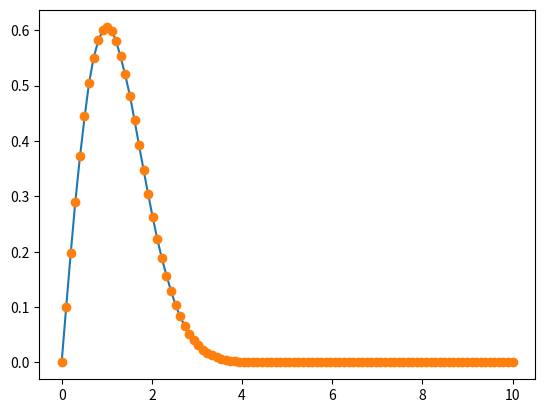

Write Python code to recreate this figure. (Note: this script raises an exception after producing the figure.)
import numpy as np
import matplotlib.pyplot as plt


cdf=[]
samples = 100
simlen = int(1e6)
x = np.linspace(0,10,samples)
x1 = np.random.normal(0,1,simlen)
x2 = np.random.normal(0,1,simlen)
A = np.sqrt(x1**2+x2**2)
for i in range(samples):
    arr = np.nonzero(A<x[i])
    count = np.size(arr)
    cdf.append(count/simlen)

pdf = np.gradient(cdf, x,edge_order=2)


#finding the above functions theoretically
def theo_cdf(a):
    return 1-np.exp(-a**2/2)
def theo_pdf(a):
    return a*np.exp(-a**2/2)


plt.plot(x,pdf)
plt.plot(x,theo_pdf(x),'o')
plt.savefig("../figs/square_root_pdf.pdf")
plt.legend(['formulated','theoretical'])
plt.show()
plt.close()
plt.plot(x,cdf)
plt.plot(x,theo_cdf(x),'o')
plt.legend(['formulated','theoretical'])
plt.savefig("../figs/square_root_cdf.pdf")
plt.show()
